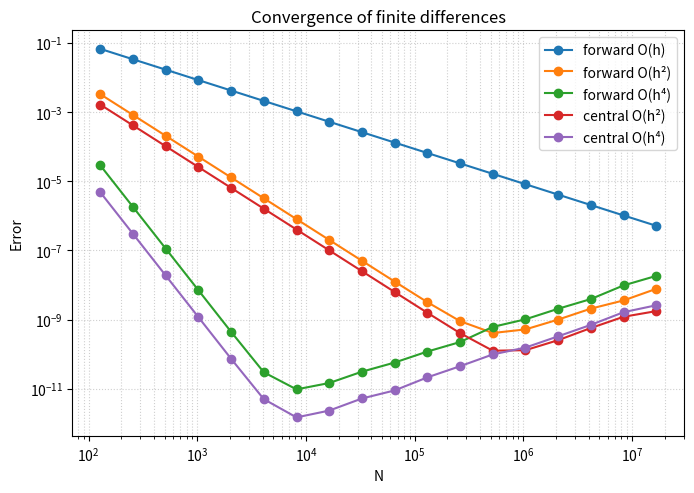

This figure's Python source:


import numpy as np
import scipy.sparse as sp
import matplotlib.pyplot as plt


Nvec = 2 ** np.arange(7, 25)

fig, ax = plt.subplots(figsize=(7, 5))


ax.set_xlabel('N')
ax.set_ylabel('Error')
ax.set_title('Convergence of finite differences')
ax.grid(True, which='both', linestyle=':', alpha=0.6)
ax.legend()

plt.tight_layout()

#The roll method allows us to shift values by a certain amount and bypasses the need to create 
# sparse matrices for each finite difference scheme. 
S = lambda u, k: np.roll(u, -k) # lambda is just shorthand for defining a function in one line


# The different schemes only differ by the weight of each term and how many terms there are in total.
#So define them in a dictionary as:
schemes = { 
    "forward O(h)":   lambda u, h: (S(u,1) - u) / h,
    "forward O(h²)":  lambda u, h: (-3*u + 4*S(u,1) - S(u,2)) / (2*h),
    "forward O(h⁴)":  lambda u, h: (-25*u + 48*S(u,1) - 36*S(u,2)
                                    + 16*S(u,3) - 3*S(u,4)) / (12*h),
    "central O(h²)":  lambda u, h: (S(u,1) - S(u,-1)) / (2*h),
    "central O(h⁴)":  lambda u, h: (8*(S(u,1) - S(u,-1))
                                    - (S(u,2) - S(u,-2))) / (12*h),
}

#Now calculate the maximum error on the grid of the approximation compared to the exact derivative



for name, D in schemes.items():
    errs = []
    for N in Nvec:
        # Define step size h and grid points x for the current N
        h = 2 * np.pi / N
        x = -np.pi + 2 * np.pi * np.arange(N) / N
        f = np.exp(np.sin(x))
        df = np.cos(x)*np.exp(np.sin(x))


        # Compute the error for this grid
        err = np.max(np.abs(D(f, h) - df))
        
        # Add it to our list of errors
        errs.append(err)

    #Plot the errors vs N for each scheme
    ax.loglog(Nvec, errs, 'o-', label=name)
plt.legend()
plt.savefig('Numerical Analysis\Assignment 1\convergence.pdf', dpi=150)
plt.show()
print("Done. Plot saved to convergence.pdf")
